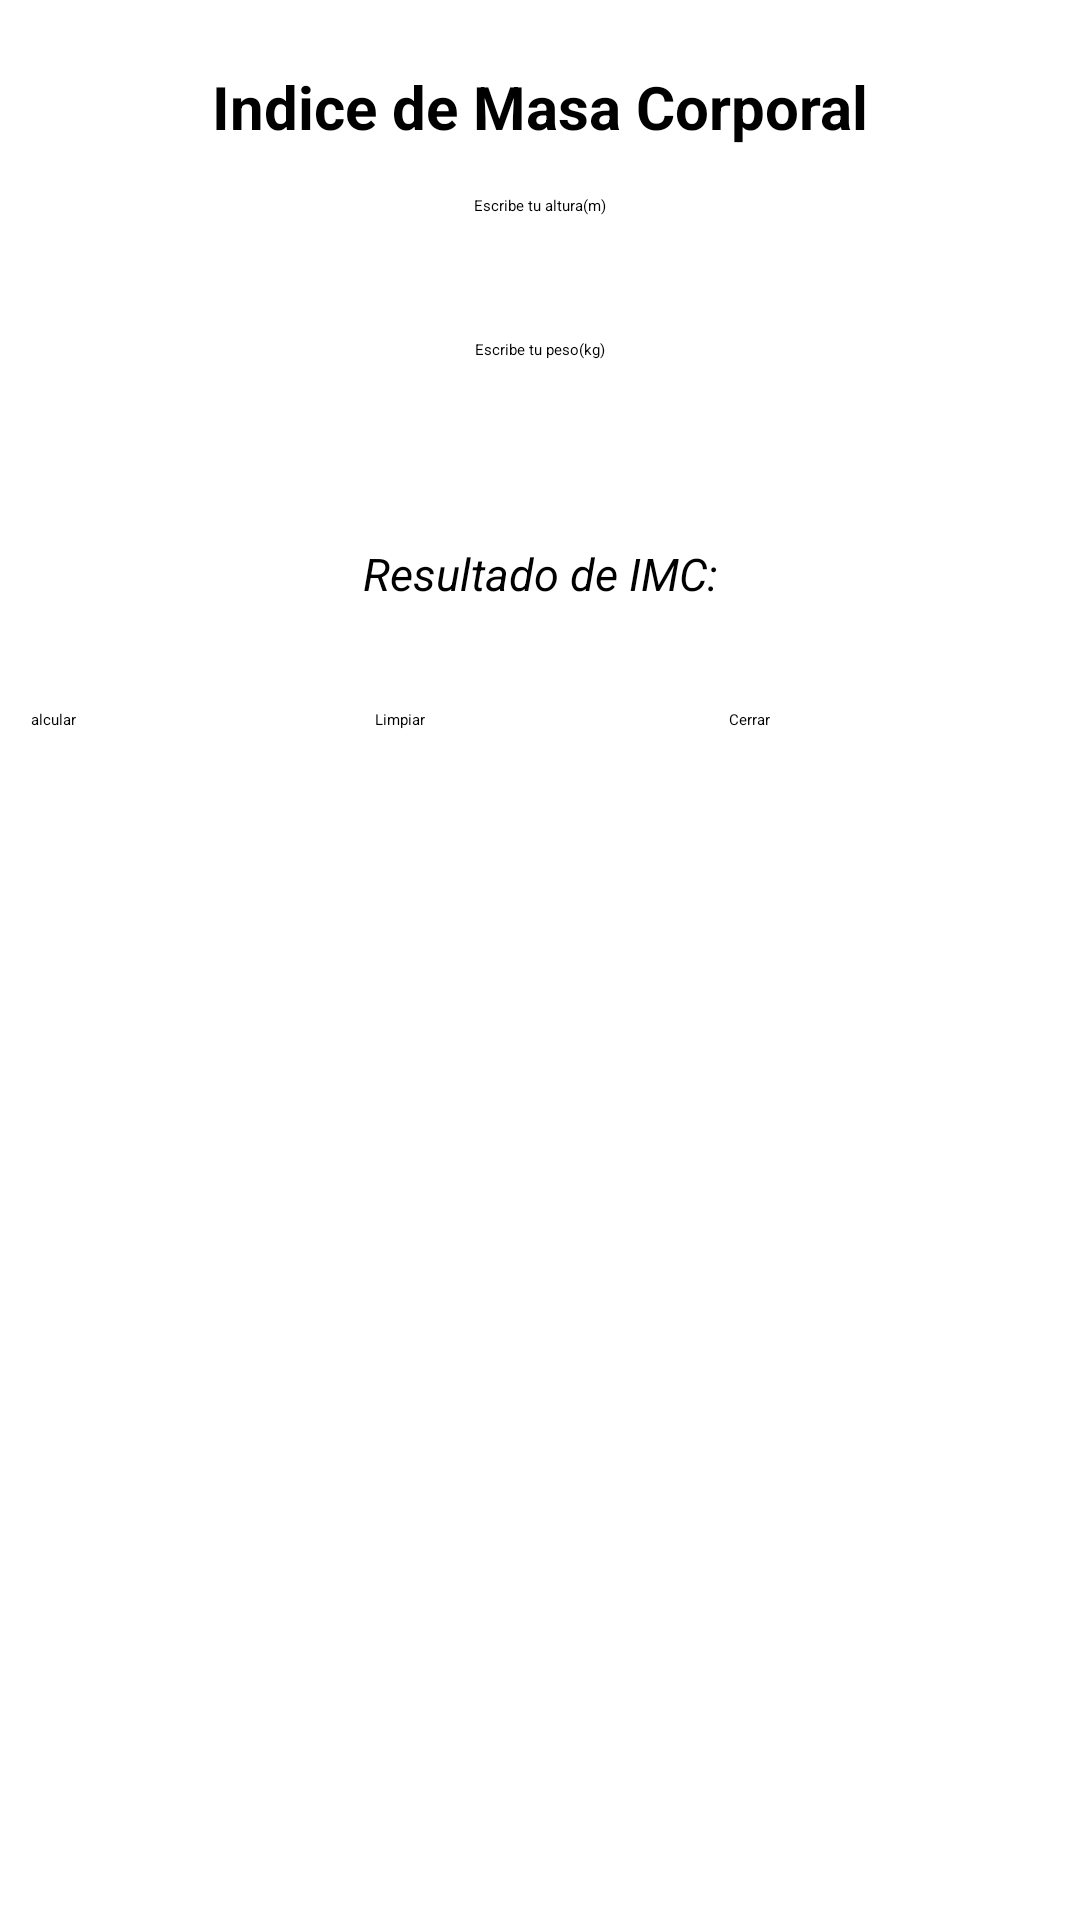

The Android layout XML behind this screen, and the referenced resources:
<!-- AndroidManifest.xml: application theme Theme.AppHolaMundo -->
<!-- res/layout/activity_imcactivity.xml -->
<?xml version="1.0" encoding="utf-8"?>
<androidx.constraintlayout.widget.ConstraintLayout xmlns:android="http://schemas.android.com/apk/res/android"
    xmlns:app="http://schemas.android.com/apk/res-auto"
    xmlns:tools="http://schemas.android.com/tools"
    android:id="@+id/main"
    android:layout_width="match_parent"
    android:layout_height="match_parent"
    tools:context=".IMCActivity">

    <LinearLayout
        android:layout_width="match_parent"
        android:layout_height="match_parent"
        android:orientation="vertical"
        android:padding="10dp">

        <TextView
            android:layout_width="match_parent"
            android:layout_height="wrap_content"
            android:textColor="@color/black"
            android:gravity="center"
            android:text="Indice de Masa Corporal"
            android:textStyle="bold"
            android:textSize="20dp"
            android:layout_marginTop="12dp">
        </TextView>

        <EditText
            android:layout_width="wrap_content"
            android:layout_height="48dp"
            android:id="@+id/txtAltura"
            android:inputType="numberDecimal"
            android:hint="Escribe tu altura(m)"
            android:layout_marginTop="16dp"
            android:layout_gravity="center"
            android:textStyle="normal">
        </EditText>

        <EditText
            android:layout_width="wrap_content"
            android:layout_height="48dp"
            android:id="@+id/txtPeso"
            android:inputType="numberDecimal"
            android:hint="Escribe tu peso(kg)"
            android:layout_gravity="center"
            android:textStyle="normal">
        </EditText>

        <TextView
            android:layout_width="match_parent"
            android:layout_height="wrap_content"
            android:textColor="@color/black"
            android:gravity="center"
            android:id="@+id/lblResultado"
            android:text=" Resultado de IMC: "
            android:layout_marginTop="20dp"
            android:textStyle="italic"
            android:textSize="15dp">
        </TextView>

        <LinearLayout
            android:layout_width="match_parent"
            android:layout_height="wrap_content"
            android:orientation="horizontal"
            android:gravity="center"
            android:layout_marginTop="35dp">

            <Button
                android:layout_width="110dp"
                android:layout_height="wrap_content"
                android:id="@+id/btnCalcular"
                android:text="Calcular"
                android:layout_marginEnd="8dp">
            </Button>

            <Button
                android:layout_width="110dp"
                android:layout_height="wrap_content"
                android:id="@+id/btnLimpiar"
                android:text="Limpiar"
                android:layout_marginEnd="8dp">
            </Button>

            <Button
                android:layout_width="110dp"
                android:layout_height="wrap_content"
                android:id="@+id/btnCerrar"
                android:text="Cerrar">
            </Button>
        </LinearLayout>

    </LinearLayout>

</androidx.constraintlayout.widget.ConstraintLayout>
<!-- resources referenced by this layout -->
<resources>
  <color name="black">#FF000000</color>
</resources>
